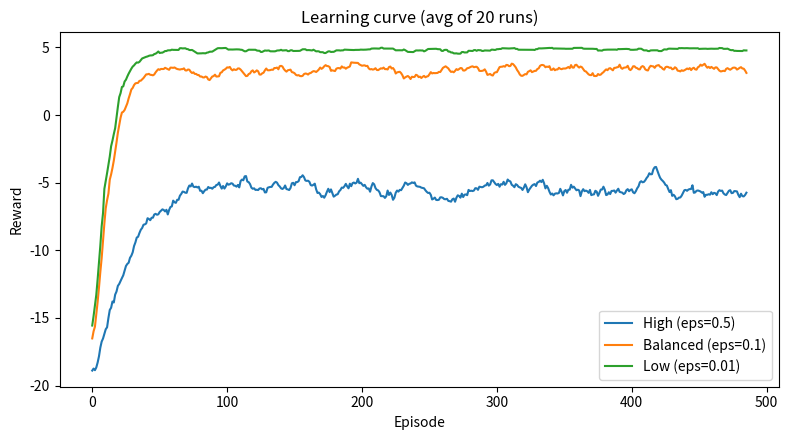

Source code (Python):
import numpy as np
import pandas as pd
import matplotlib.pyplot as plt

N, START, GOAL, PITS = 4, (0, 0), (3, 3), {(1, 1), (2, 3)}
MOVES = [(-1, 0), (1, 0), (0, -1), (0, 1)]          
ARROWS = ["↑", "↓", "←", "→"]

def step(pos, a):
    r, c = pos[0] + MOVES[a][0], pos[1] + MOVES[a][1]
    if not (0 <= r < N and 0 <= c < N): r, c = pos    
    if (r, c) == GOAL: return (r, c), 10, True
    if (r, c) in PITS: return (r, c), -10, True
    return (r, c), -1, False

def q_learning(episodes=500, alpha=0.1, gamma=0.9, eps=0.1, seed=0):
    rng = np.random.default_rng(seed)
    Q = np.zeros((N * N, 4)); rewards, success = [], []
    for ep in range(episodes):
        pos, total, done = START, 0, False
        for t in range(100):
            s = pos[0] * N + pos[1]
            a = rng.integers(4) if rng.random() < eps else rng.choice(np.flatnonzero(Q[s] == Q[s].max()))
            pos, r, done = step(pos, a); s2 = pos[0] * N + pos[1]
            Q[s, a] += alpha * (r + (0 if done else gamma * Q[s2].max()) - Q[s, a])  
            total += r
            if done: break
        rewards.append(total); success.append(pos == GOAL)
    return Q, np.array(rewards), np.array(success)

Q, rewards, success = q_learning(eps=0.1)
print("Q-table (rows = states, cols = Up, Down, Left, Right):")
print(pd.DataFrame(Q, columns=["Up", "Down", "Left", "Right"]).round(2).to_string())

policy = Q.argmax(axis=1)
print("\nOptimal (greedy) policy:")
for r in range(N):
    print(" " + " ".join("G" if (r, c) == GOAL else "P" if (r, c) in PITS else ARROWS[policy[r * N + c]] for c
in range(N)))

print("\nStrategy           Avg Reward Success % Avg reward (last 100)")
curves = {}
for name, e in [("High (eps=0.5)", 0.5), ("Balanced (eps=0.1)", 0.1), ("Low (eps=0.01)", 0.01)]:
    runs = [q_learning(eps=e, seed=s) for s in range(20)]
    R = np.array([r for _, r, _ in runs]); S = np.array([s for _, _, s in runs])
    curves[name] = R.mean(axis=0)
    print("%-18s %8.2f   %7.2f   %8.2f" % (name, R.mean(), S.mean() * 100, R[:, -100:].mean()))

fig, ax = plt.subplots(figsize=(8, 4.5))
for name, c in curves.items():
    ax.plot(np.convolve(c, np.ones(15) / 15, mode="valid"), label=name)
ax.set_xlabel("Episode"); ax.set_ylabel("Reward"); ax.set_title("Learning curve (avg of 20 runs)"); ax.legend();
plt.tight_layout()
